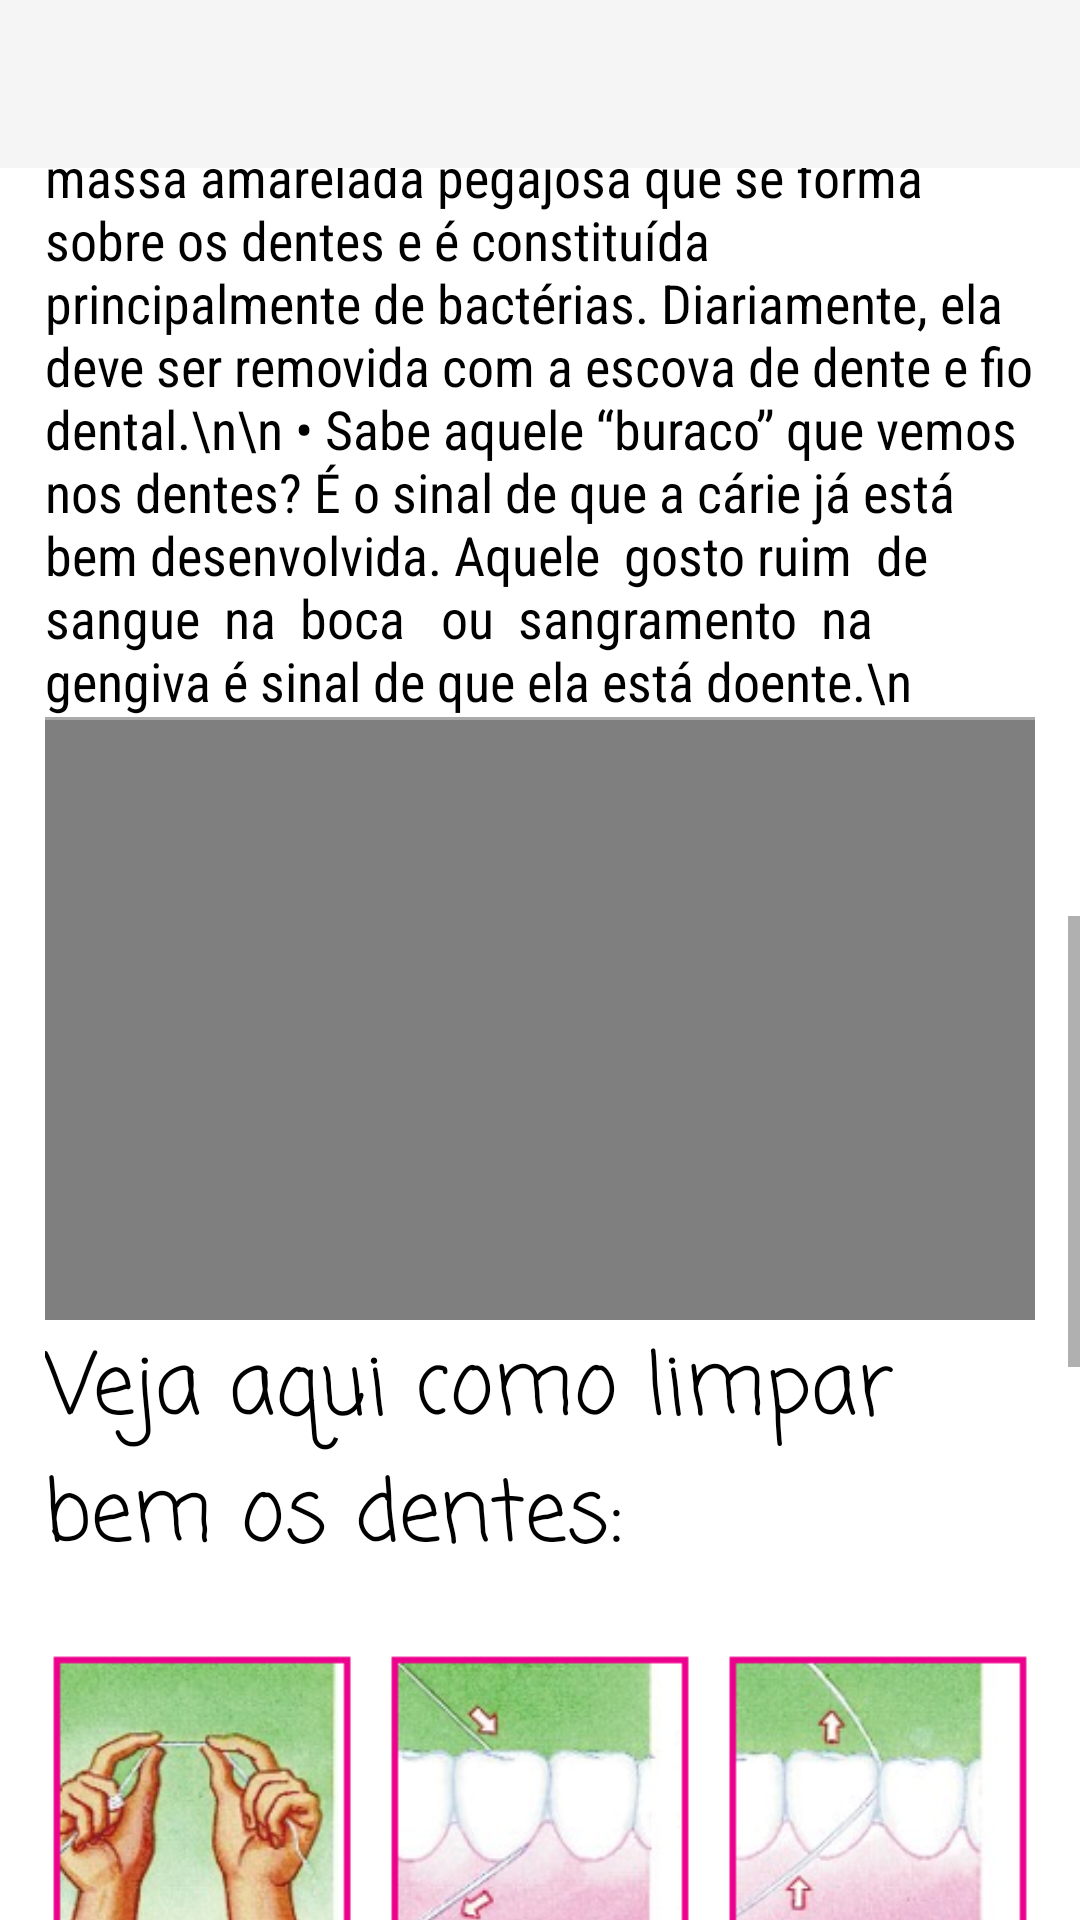

Reconstruct the res/layout file that produces this screen, plus the resources it refers to.
<!-- AndroidManifest.xml: application theme Theme.AppCompat.Light.NoActionBar -->
<!-- res/layout/activity_geral_higienebucal_1.xml -->
<?xml version="1.0" encoding="utf-8"?>
<RelativeLayout xmlns:android="http://schemas.android.com/apk/res/android"
    xmlns:app="http://schemas.android.com/apk/res-auto"
    xmlns:tools="http://schemas.android.com/tools"
    android:layout_width="match_parent"
    android:layout_height="match_parent"
    android:background="#FFFFFFFF"
    tools:context=".geral_higienebucal_1">

    <androidx.appcompat.widget.Toolbar
        android:id="@+id/my_toolbar"
        android:layout_width="match_parent"
        android:layout_height="wrap_content"
        android:background="?attr/colorPrimary"
        android:minHeight="?attr/actionBarSize"
        android:theme="?attr/actionBarTheme" />



    <ScrollView
        android:id="@+id/sv0"
        android:layout_width="match_parent"
        android:layout_height="match_parent"
        android:layout_below="@id/my_toolbar">

        <LinearLayout
            android:layout_width="match_parent"
            android:layout_height="wrap_content"
            android:layout_marginLeft="15dp"
            android:layout_marginRight="15dp"
            android:orientation="vertical">

            <LinearLayout
                android:id="@+id/sv1"
                android:layout_width="wrap_content"
                android:layout_height="200dp"
                android:layout_gravity="center_horizontal"
                android:orientation="vertical">

                <VideoView
                    android:id="@+id/video_view"
                    android:layout_width="340dp"
                    android:layout_height="400dp" />

            </LinearLayout>

            <TextView
                android:id="@+id/textView5"
                android:layout_width="match_parent"
                android:layout_height="wrap_content"
                android:layout_marginTop="2dp"
                android:text="Nós usamos a boca o tempo todo, certo? Para ter um sorriso bonito e saudável, o que é preciso?"
                android:textColor="#000000"
                android:textSize="28sp"
                app:fontFamily="casual" />

            <TextView
                android:id="@+id/textView6"
                android:layout_width="match_parent"
                android:layout_height="wrap_content"
                android:layout_marginTop="2dp"
                android:text="•	Escovar bem os dentes todos os dias, após cada refeição e uma última vez antes de dormir.\n\n
•	Não esquecer de passar o fio dental e de limpar a língua. Você sabia que a principal causa do mau hálito é a não limpeza da língua?\n\n
•	Procurar comer menos doces, principalmente entre as refeições. Se comer, lembrar de escovar os dentes logo em seguida.\n\n
•	Usar creme dental com flúor ajuda a proteger os dentes da cárie.\n\n
•	Visitar anualmente o dentista para que ele possa orientar na prevenção de doenças, tirar suas dúvidas e tratar o que for preciso (dor de dente, sangramento na gengiva, etc.).\n
"
                android:textColor="#000000"
                android:textSize="18sp"
                app:fontFamily="sans-serif-condensed" />

            <View
                android:layout_width="wrap_content"
                android:layout_height="1dp"
                android:background="@android:color/darker_gray" />

            <LinearLayout
                android:id="@+id/sv2"
                android:layout_width="wrap_content"
                android:layout_height="200dp"
                android:layout_gravity="center_horizontal"
                android:orientation="vertical">

                <VideoView
                    android:id="@+id/video_view2"
                    android:layout_width="340dp"
                    android:layout_height="400dp" />

            </LinearLayout>
            <TextView
                android:id="@+id/textView12"
                android:layout_width="match_parent"
                android:layout_height="wrap_content"
                android:layout_marginTop="2dp"
                android:text="Cárie. Afinal, o que é isso?"
                android:textColor="#000000"
                android:textSize="28sp"
                app:fontFamily="casual" />
            <TextView
                android:id="@+id/textView11"
                android:layout_width="match_parent"
                android:layout_height="wrap_content"
                android:layout_marginTop="2dp"
                android:text="•	É uma doença transmissível e infecciosa, formada pela placa bacteriana, que é uma massa amarelada pegajosa que se forma sobre os dentes e é constituída principalmente de bactérias. Diariamente, ela deve ser removida com a escova de dente e fio dental.\n\n
•	Sabe aquele “buraco” que vemos nos dentes? É o sinal de que a cárie já está bem desenvolvida. Aquele  gosto ruim  de  sangue  na  boca   ou  sangramento  na  gengiva é sinal de que ela está doente.\n
"
                android:textColor="#000000"
                android:textSize="18sp"
                app:fontFamily="sans-serif-condensed" />


            <View
                android:id="@+id/view2"
                android:layout_width="match_parent"
                android:layout_height="1dp"
                android:background="@android:color/darker_gray" />

            <LinearLayout
                android:id="@+id/sv3"
                android:layout_width="wrap_content"
                android:layout_height="200dp"
                android:layout_gravity="center_horizontal"
                android:orientation="vertical">

                <VideoView
                    android:id="@+id/video_view3"
                    android:layout_width="340dp"
                    android:layout_height="400dp" />

            </LinearLayout>
            <TextView
                android:id="@+id/textView9"
                android:layout_width="match_parent"
                android:layout_height="wrap_content"
                android:layout_marginTop="2dp"
                android:text="Veja aqui como limpar bem os dentes:"
                android:textColor="#000000"
                android:textSize="28sp"
                app:fontFamily="casual" />

            <ImageView
                android:id="@+id/imageView2"
                android:layout_width="match_parent"
                android:layout_height="wrap_content"
                app:srcCompat="@drawable/d1" />

            <TextView
                android:id="@+id/textView13"
                android:layout_width="match_parent"
                android:layout_height="wrap_content"
                android:layout_marginTop="2dp"
                android:text="•	Primeiro, passe o fio ou fita dental entre todos os dentes (mas devagar para não machucar a gengiva).  Depois que o fio passar pelo ponto mais apertado, leve-o até o espaço existente entre a gengiva e o dente e pressione
o fio dental sobre ele puxando a sujeira até a ponta do dente. Primeiro de um lado, depois do outro.
.\n
"
                android:textColor="#000000"
                android:textSize="18sp"
                app:fontFamily="sans-serif-condensed" />

            <ImageView
                android:id="@+id/imageView3"
                android:layout_width="match_parent"
                android:layout_height="wrap_content"
                app:srcCompat="@drawable/d2" />

            <TextView
                android:id="@+id/textView28"
                android:layout_width="match_parent"
                android:layout_height="wrap_content"
                android:layout_marginTop="2dp"
                android:text="•	Escove todos os lados, movimentando suavemente a escova da gengiva até a ponta dos dentes. Não se esqueça de escovar também a parte de trás dos últimos dentes.\n\n
•	Escove o lado que usamos para mastigar em um movimento suave de vai-e-vem. A escova deve alcançar até os últimos dentes lá no fundo da boca.\n\n

•	Por último, escove a língua, pois é muito importante, já que ela acumula restos de  alimentos  e  bactérias  que  provocam o mau hálito. Faça movimentos cuidadosos com a escova como se você  estivesse “varrendo” a língua da parte interna até    a ponta.\n\n

Pronto, agora olhe para o espelho e sorria. Você está de parabéns!\n "
                android:textColor="#000000"
                android:textSize="18sp"
                app:fontFamily="sans-serif-condensed" />

        </LinearLayout>
    </ScrollView>

</RelativeLayout>
<!-- resources referenced by this layout -->
<resources>
  <!-- drawable d1: png bitmap (drawable, 133053 bytes) -->
  <!-- drawable d2: png bitmap (drawable, 208709 bytes) -->
</resources>
